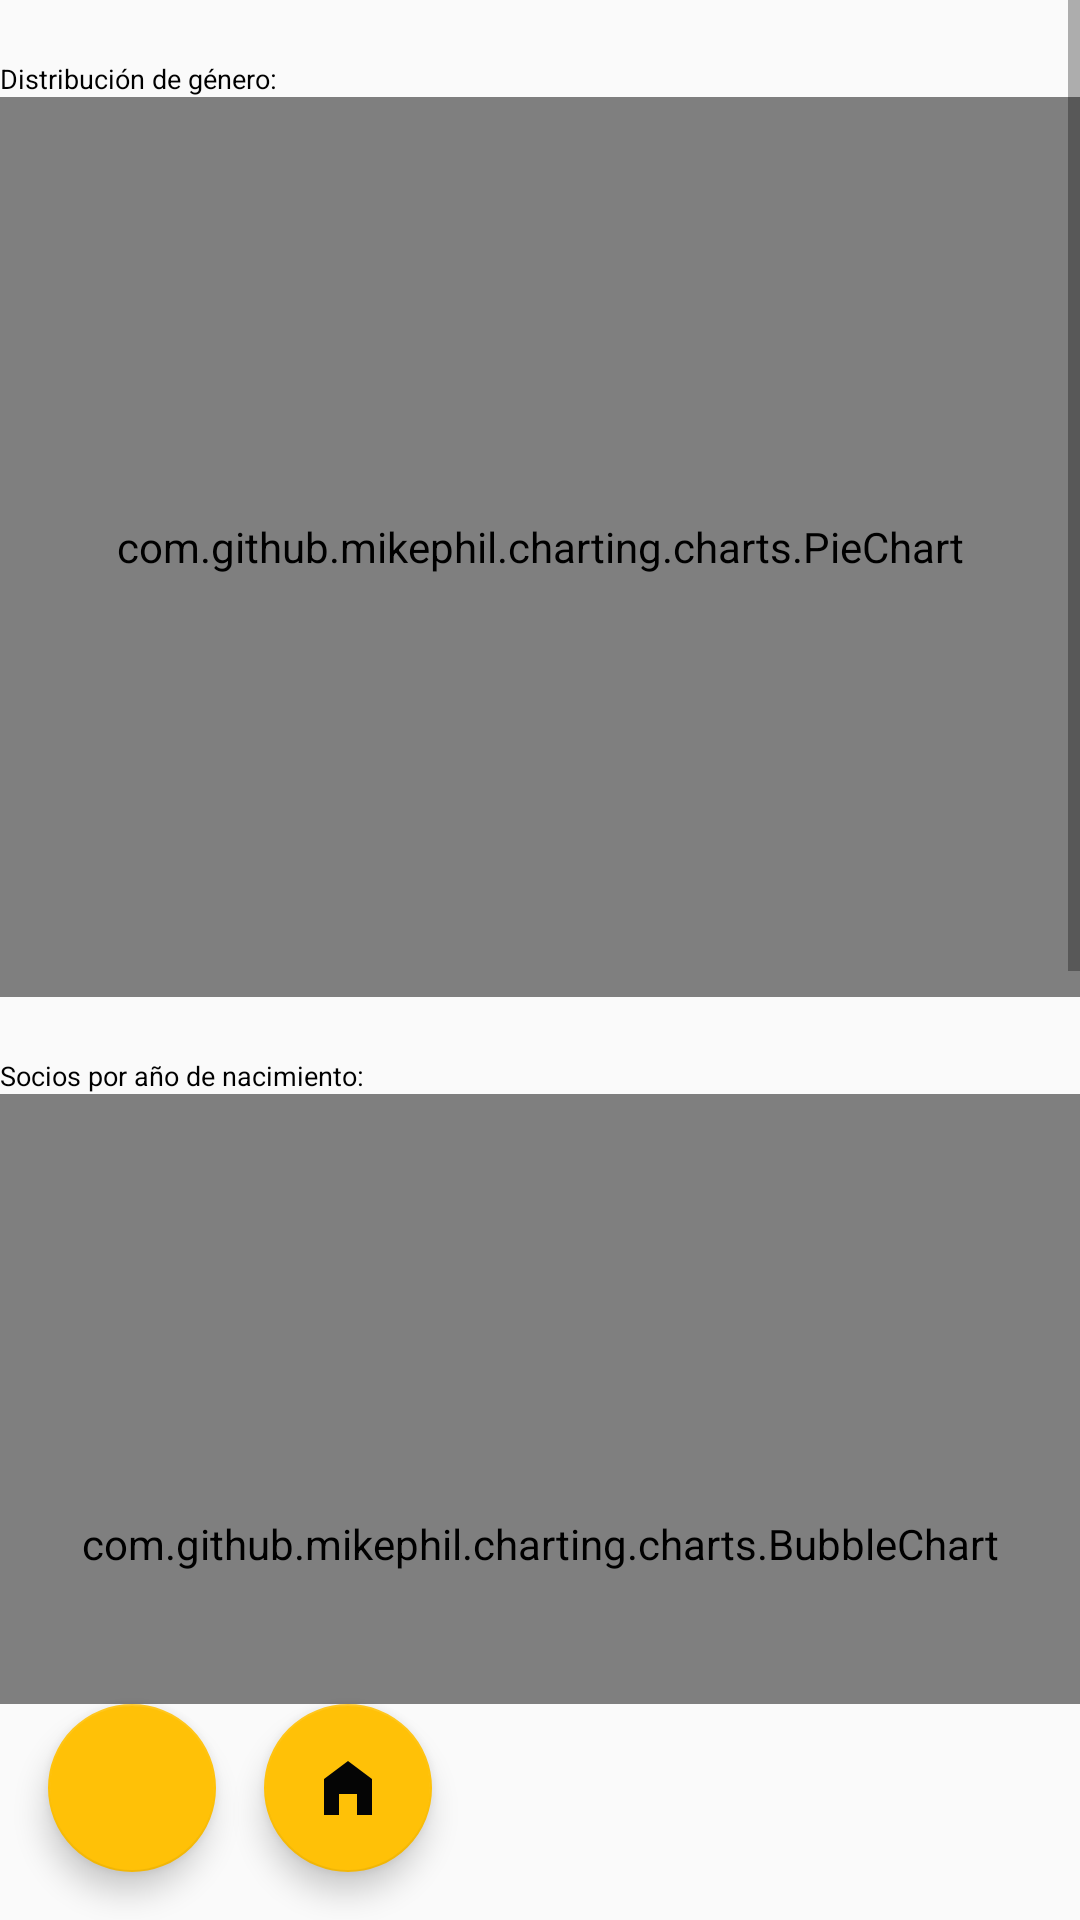

Android layout source for this screen:
<!-- AndroidManifest.xml: application theme AppTheme -->
<!-- res/layout/activity_socios_graphs.xml -->
<?xml version="1.0" encoding="utf-8"?>
<androidx.constraintlayout.widget.ConstraintLayout
    xmlns:android="http://schemas.android.com/apk/res/android"
    xmlns:app="http://schemas.android.com/apk/res-auto"
    android:layout_width="match_parent"
    android:layout_height="match_parent">

    <ScrollView
        android:id="@+id/scrollViewSocios"
        android:layout_width="0dp"
        android:layout_height="0dp"
        app:layout_constraintBottom_toTopOf="@+id/volverButtonSocios"
        app:layout_constraintEnd_toEndOf="parent"
        app:layout_constraintStart_toStartOf="parent"
        app:layout_constraintTop_toTopOf="parent">

        <LinearLayout
            android:layout_width="match_parent"
            android:layout_height="wrap_content"
            android:orientation="vertical">
            <TextView
                android:layout_width="match_parent"
                android:layout_height="wrap_content"
                android:text="Distribución de género:"
                android:paddingTop="20dp"
                android:textSize="9sp"
                android:textColor="@color/black"/>

            <com.github.mikephil.charting.charts.PieChart
                android:id="@+id/pieChartSocios"
                android:layout_width="match_parent"
                android:layout_height="300dp" />
            <TextView
                android:layout_width="match_parent"
                android:layout_height="match_parent"
                android:text="Socios por año de nacimiento:"
                android:paddingTop="20dp"
                android:textSize="9sp"
                android:textColor="@color/black"/>

            <com.github.mikephil.charting.charts.BubbleChart
                android:id="@+id/bubbleChartSocios"
                android:layout_width="match_parent"
                android:layout_height="300dp" />
            <TextView
                android:layout_width="match_parent"
                android:layout_height="match_parent"
                android:text="Altas de socios por año:"
                android:paddingTop="20dp"
                android:textSize="9sp"
                android:textColor="@color/black"/>
            <com.github.mikephil.charting.charts.BarChart
                android:id="@+id/barChartSocios"
                android:layout_width="match_parent"
                android:layout_height="300dp"
                android:paddingTop="20dp"/>














































        </LinearLayout>

    </ScrollView>

    <com.google.android.material.floatingactionbutton.FloatingActionButton
        android:id="@+id/volverButtonSocios"
        android:layout_width="wrap_content"
        android:layout_height="wrap_content"
        android:layout_margin="16dp"
        android:src="@drawable/ico_back"
        app:backgroundTint="#FFC107"
        app:layout_constraintBottom_toBottomOf="parent"
        app:layout_constraintStart_toStartOf="parent" />

    <com.google.android.material.floatingactionbutton.FloatingActionButton
        android:id="@+id/homeButtonSocios"
        android:layout_width="wrap_content"
        android:layout_height="wrap_content"
        android:layout_margin="16dp"
        android:src="@drawable/ico_home"
        app:backgroundTint="#FFC107"
        app:layout_constraintBottom_toBottomOf="parent"
        app:layout_constraintStart_toEndOf="@+id/volverButtonSocios" />

</androidx.constraintlayout.widget.ConstraintLayout>
<!-- resources referenced by this layout -->
<resources>
  <color name="black">#FF000000</color>
  <!-- drawable ico_home (drawable) -->
  <vector xmlns:android="http://schemas.android.com/apk/res/android" android:height="24dp" android:tint="#050505" android:viewportHeight="24" android:viewportWidth="24" android:width="24dp">
        
      <path android:fillColor="@android:color/white" android:pathData="M12,3L4,9v12h5v-7h6v7h5V9z"/>
      
  </vector>
  <style name="AppTheme" parent="Theme.AppCompat.Light.DarkActionBar">
          <item name="android:titleTextStyle">@style/AppTheme.ActionBar.TitleTextStyle</item>
      </style>
  <style name="AppTheme.ActionBar.TitleTextStyle" parent="TextAppearance.AppCompat.Widget.ActionBar.Title">
          <item name="android:textColor">@color/yellowRRR</item>
      </style>
  <color name="yellowRRR">#FFC107</color>
</resources>
